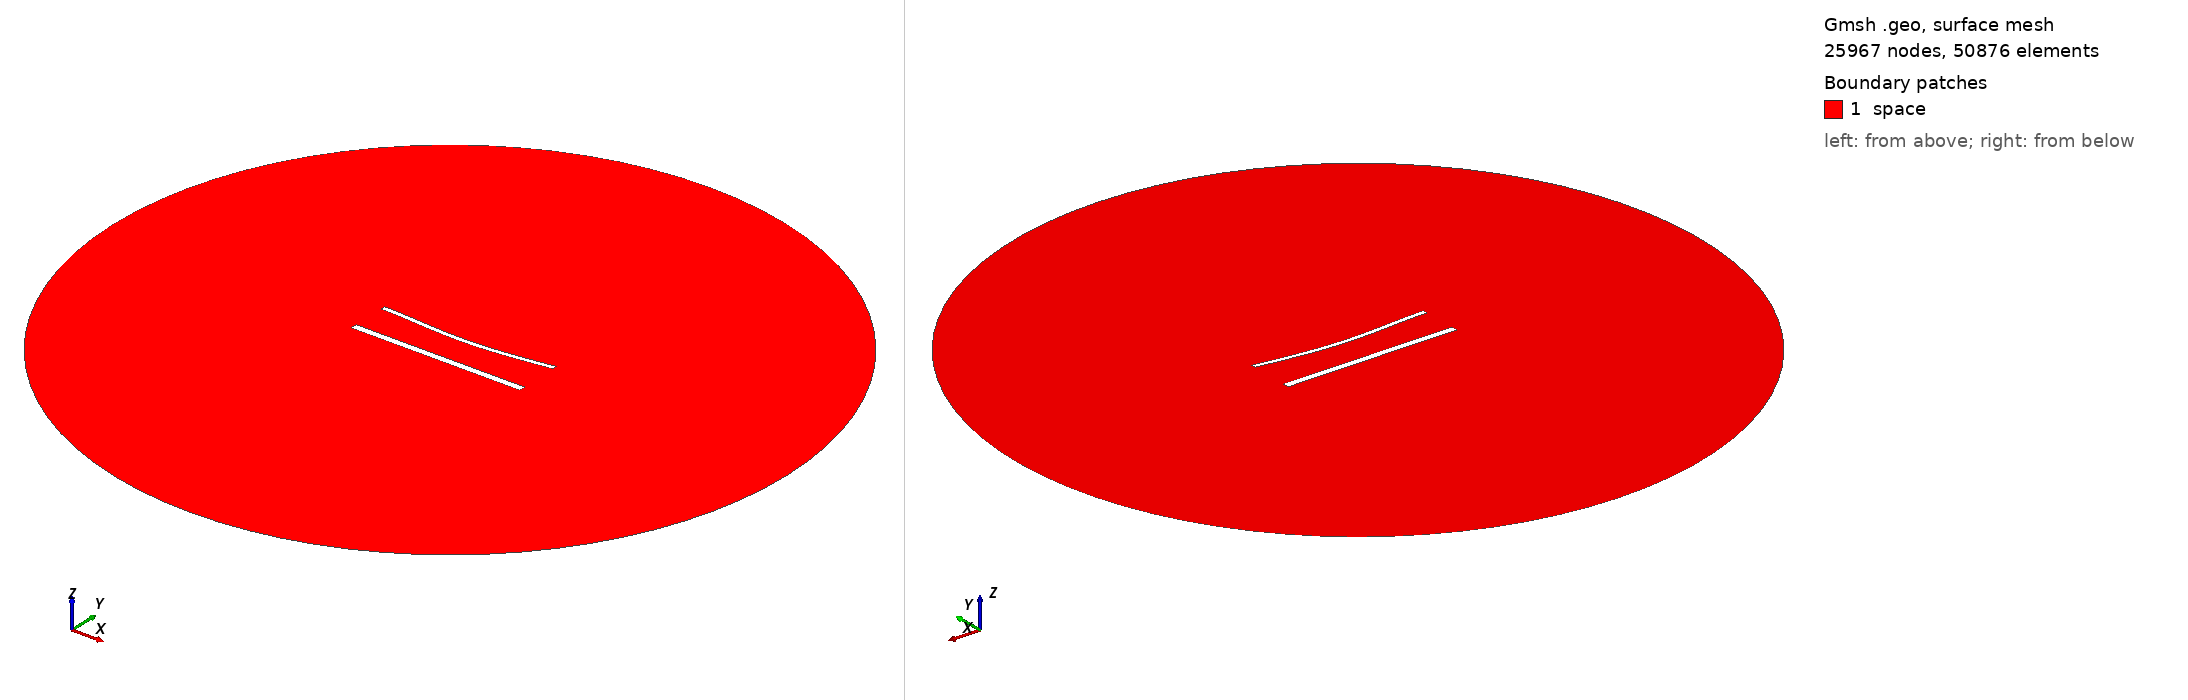

Gmsh geometry script, surface-meshed: 25967 nodes, 50876 surface elements. Boundary patches (legend numbers): 1 space. Left view from above one corner, right view from below the opposite corner. Legend entries are the model's physical surfaces. The drawing asked Gmsh for element sizes between 1% and 20% of the model's largest extent; the script's own settings can give other sizes.

=== 1733.geo (drawn) ===
//---------------------------------------
// Geometry kernel
//---------------------------------------

SetFactory("OpenCASCADE");



//---------------------------------------
// Parameters of the geometry
//---------------------------------------

// Overetch of the upper plate
overetch = 0.5;

// Distance between the plates
distance = 22.5;

// Discretization over the x axis (for the deformation)
nx = 50; 

// Length of the plate
L = 100 - overetch; 

// Number of modes
n = 4; 

// 1st mode coefficient
coeff(1) = 0.0;
beta(1) = 0.596864 * 3.1415926535 / L;

// 2nd mode coefficient
coeff(2) = -1.5;
beta(2) = 1.49418 * 3.1415926535 / L;

// 3rd mode coefficient
coeff(3) = 0.0;
beta(3) = 2.50025 * 3.1415926535 / L;

// 4th mode coefficient
coeff(4) = 0.0;
beta(4) = 3.49999 * 3.1415926535 / L;



//---------------------------------------
// Upper plate (deformed rectangle)
//---------------------------------------

// Coordiantes of the upper plate
xmin = -50;
xmax = 50 - overetch;

// Height of the upper plate
yheight = 4 - 2 * overetch;

// Indexes of the points
UpperID[] = {};
LowerID[] = {};
LeftID[] = {};
RightID[] = {};

// Point index
p = 1;

// Horizontal edges
For i In {1:nx}
    x = xmin + (i-1)*(xmax - xmin)/(nx-1);

    y_bottom = distance / 2 + overetch;
    For j In {1:n}
        C = (Cosh(beta(j)*L) + Cos(beta(j)*L)) / (Sinh(beta(j)*L) + Sin(beta(j)*L));
        y_bottom  = y_bottom + coeff(j) * (Cosh(beta(j)*(x+50)) - Cos(beta(j)*(x+50)) - C * (Sinh(beta(j)*(x+50)) - Sin(beta(j)*(x+50))));
    EndFor

    y_top = y_bottom + yheight;

    Point(p) = {x, y_top, 0, 1.0};
    UpperID[i] = p;
    p = p + 1;

    Point(p) = {x, y_bottom, 0, 1.0};
    LowerID[i] = p;
    p = p + 1;
EndFor

// Create point lists
UpperPts[] = {}; LowerPts[] = {};
For i In {1:nx}
  UpperPts[] += {UpperID[i]};
  LowerPts[] += {LowerID[i]};
EndFor

// Build splines
Spline(1) = {UpperPts[]};
Spline(2) = {LowerPts[]};
Line(3) = {LowerPts[nx-1], UpperPts[nx-1]};
Line(4) = {LowerPts[0], UpperPts[0]};

// Build the plane surface
Curve Loop(1) = {2, 3, -1, -4};
Plane Surface(1) = {1};



//---------------------------------------
// Lower plate (rectangle)
//---------------------------------------

// Vertices
Point(1001) = {-50, -distance/2, 0, 1.0};
Point(1002) = { 50, -distance/2, 0, 1.0};
Point(1003) = { 50,  -distance/2 + 4, 0, 1.0};
Point(1004) = {-50,  -distance/2 + 4, 0, 1.0};

// Edges
Line(5) = {1001, 1002};
Line(6) = {1002, 1003};
Line(7) = {1003, 1004};
Line(8) = {1004, 1001};

// Plane surface
Line Loop(2) = {5, 6, 7, 8};
Plane Surface(2) = {2}; 



//---------------------------------------
// Outer (fictious) boundary
//---------------------------------------

// Points
Point(1005) = {0, 0, 0};       // Center
Point(1006) = {200, 0, 0};     // Start point
Point(1007) = {0, 200, 0};     // 90 degrees
Point(1008) = {-200, 0, 0};    // 180 degrees
Point(1009) = {0, -200, 0};    // 270 degrees

// Circle arcs (each needs start, center, end)
Circle(9) = {1006, 1005, 1007};
Circle(10) = {1007, 1005, 1008};
Circle(11) = {1008, 1005, 1009};
Circle(12) = {1009, 1005, 1006};

// Plane surface for the entire domain
Curve Loop(3) = {9, 10, 11, 12};
Surface(3) = {3};

// Subtract the plates from the whole domain to obtain the actual domain where we want to solve the equations
BooleanDifference{ Surface{3}; Delete; }{ Surface{1}; Surface{2}; Delete; }




//---------------------------------------
// Transfinite Lines/Curves
//---------------------------------------

// Set the number of points on the boundaries
r = 6;
d = 0.15;

// Plates
Transfinite Curve {1} = 50*r/4 Using Progression 1;
Transfinite Line {2} = 50*r Using Progression 1;
Transfinite Curve {3, 4} = 2*r Using Progression 1+d;
Transfinite Line {5} = 50*r/4 Using Progression 1;
Transfinite Line {7} = 50*r Using Progression 1;
Transfinite Line {6} = 2*r Using Progression 1-d;
Transfinite Line {8} = 2*r Using Progression 1+d;

// Outer boundary
Transfinite Line {9, 10, 11, 12} = 20 Using Progression 1;



//---------------------------------------
// Physical groups
//---------------------------------------                

// Physical curves (boundaries)
Physical Line("force_segment", 10) = {2};
Physical Line("upper_plate", 11) = {1, 3, 4};
Physical Line("lower_plate", 12) = {5, 6, 7, 8};
Physical Line("boundary", 20) = {9, 10, 11, 12};

// Physical Surfaces
Physical Surface("space", 30) = {3};



//---------------------------------------
// 6. Generate the Mesh
//---------------------------------------

// 2D mesh generation
Mesh 2;
